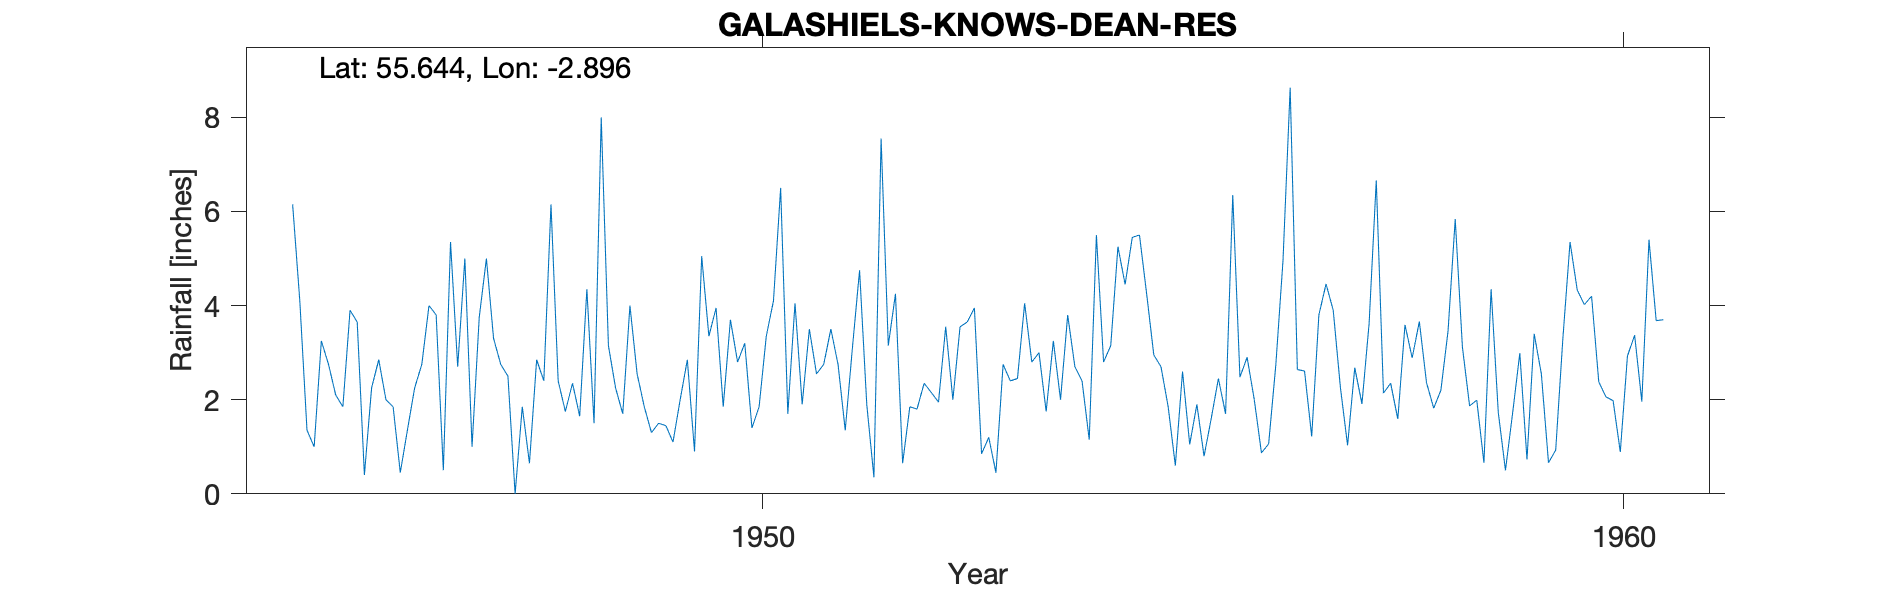

The file beside this chart, header and first rows:
GALASHIELS (KNOWS DEAN RESERVOIR), , , , , , , , , , , , , , , , , , , , 
Grid ref, NT437393, Long, -2.896, Lat, 55.64, Elevation, 892, ft, , , , , , , , , , , , 
Station no, 5066/2, , , , , , , , , , , , , , , , , , , 
, 1941, 1942, 1943, 1944, 1945, 1946, 1947, 1948, 1949, 1950, 1951, 1952, 1953, 1954, 1955, 1956, 1957, 1958, 1959, 1960
January, , , , , 6.15, 2.85, 5, 6.15, 2.55, 1.85, 3.5, 4.25, 0.85, 3.8, 2.95, 2.48, 4.46, 2.89, 1.73, 4.02
February, , , , , 4.1, 2, 1, 2.4, 1.85, 3.7, 2.55, 0.65, 1.2, 2.7, 2.7, 2.9, 3.9, 3.66, 0.5, 4.2
March, , , , , 1.35, 1.85, 3.75, 1.75, 1.3, 2.8, 2.75, 1.85, 0.45, 2.4, 1.85, 2, 2.26, 2.36, 1.72, 2.38
April, , , , , 1, 0.45, 5, 2.35, 1.5, 3.2, 3.5, 1.8, 2.75, 1.15, 0.6, 0.87, 1.03, 1.82, 2.99, 2.06
May, , , , , 3.25, 1.36, 3.3, 1.65, 1.45, 1.4, 2.75, 2.35, 2.4, 5.5, 2.6, 1.06, 2.68, 2.2, 0.73, 1.98
June, , , , , 2.75, 2.25, 2.75, 4.35, 1.1, 1.85, 1.35, 2.15, 2.45, 2.8, 1.05, 2.74, 1.91, 3.46, 3.4, 0.89
July, , , , , 2.1, 2.75, 2.5, 1.5, 2, 3.35, 3.1, 1.95, 4.05, 3.15, 1.9, 4.95, 3.62, 5.84, 2.55, 2.93
August, , , , , 1.85, 4, 0, 8, 2.85, 4.1, 4.75, 3.55, 2.8, 5.25, 0.8, 8.63, 6.66, 3.12, 0.66, 3.37
September, , , , , 3.9, 3.8, 1.85, 3.15, 0.9, 6.5, 1.9, 2, 3, 4.45, 1.6, 2.64, 2.14, 1.87, 0.93, 1.96
October, , , , , 3.65, 0.5, 0.65, 2.25, 5.05, 1.7, 0.35, 3.55, 1.75, 5.45, 2.45, 2.61, 2.35, 1.99, 3.3, 5.4
November, , , , , 0.4, 5.35, 2.85, 1.7, 3.35, 4.05, 7.55, 3.65, 3.25, 5.5, 1.7, 1.22, 1.59, 0.66, 5.35, 3.68
December, , , , , 2.25, 2.7, 2.4, 4, 3.95, 1.9, 3.15, 3.95, 2, 4.25, 6.35, 3.8, 3.59, 4.35, 4.33, 3.7
Total, , , , , 32.75, 29.86, 31.05, 39.25, 27.85, 36.4, 37.2, 31.7, 26.95, 46.4, 26.55, 35.9, 36.19, 34.22, 28.19, 36.57
15963, KNOWSDEAN RESR, 01/01/1945, 31/07/2010, , , , , , , , , , , , , , , , , 
